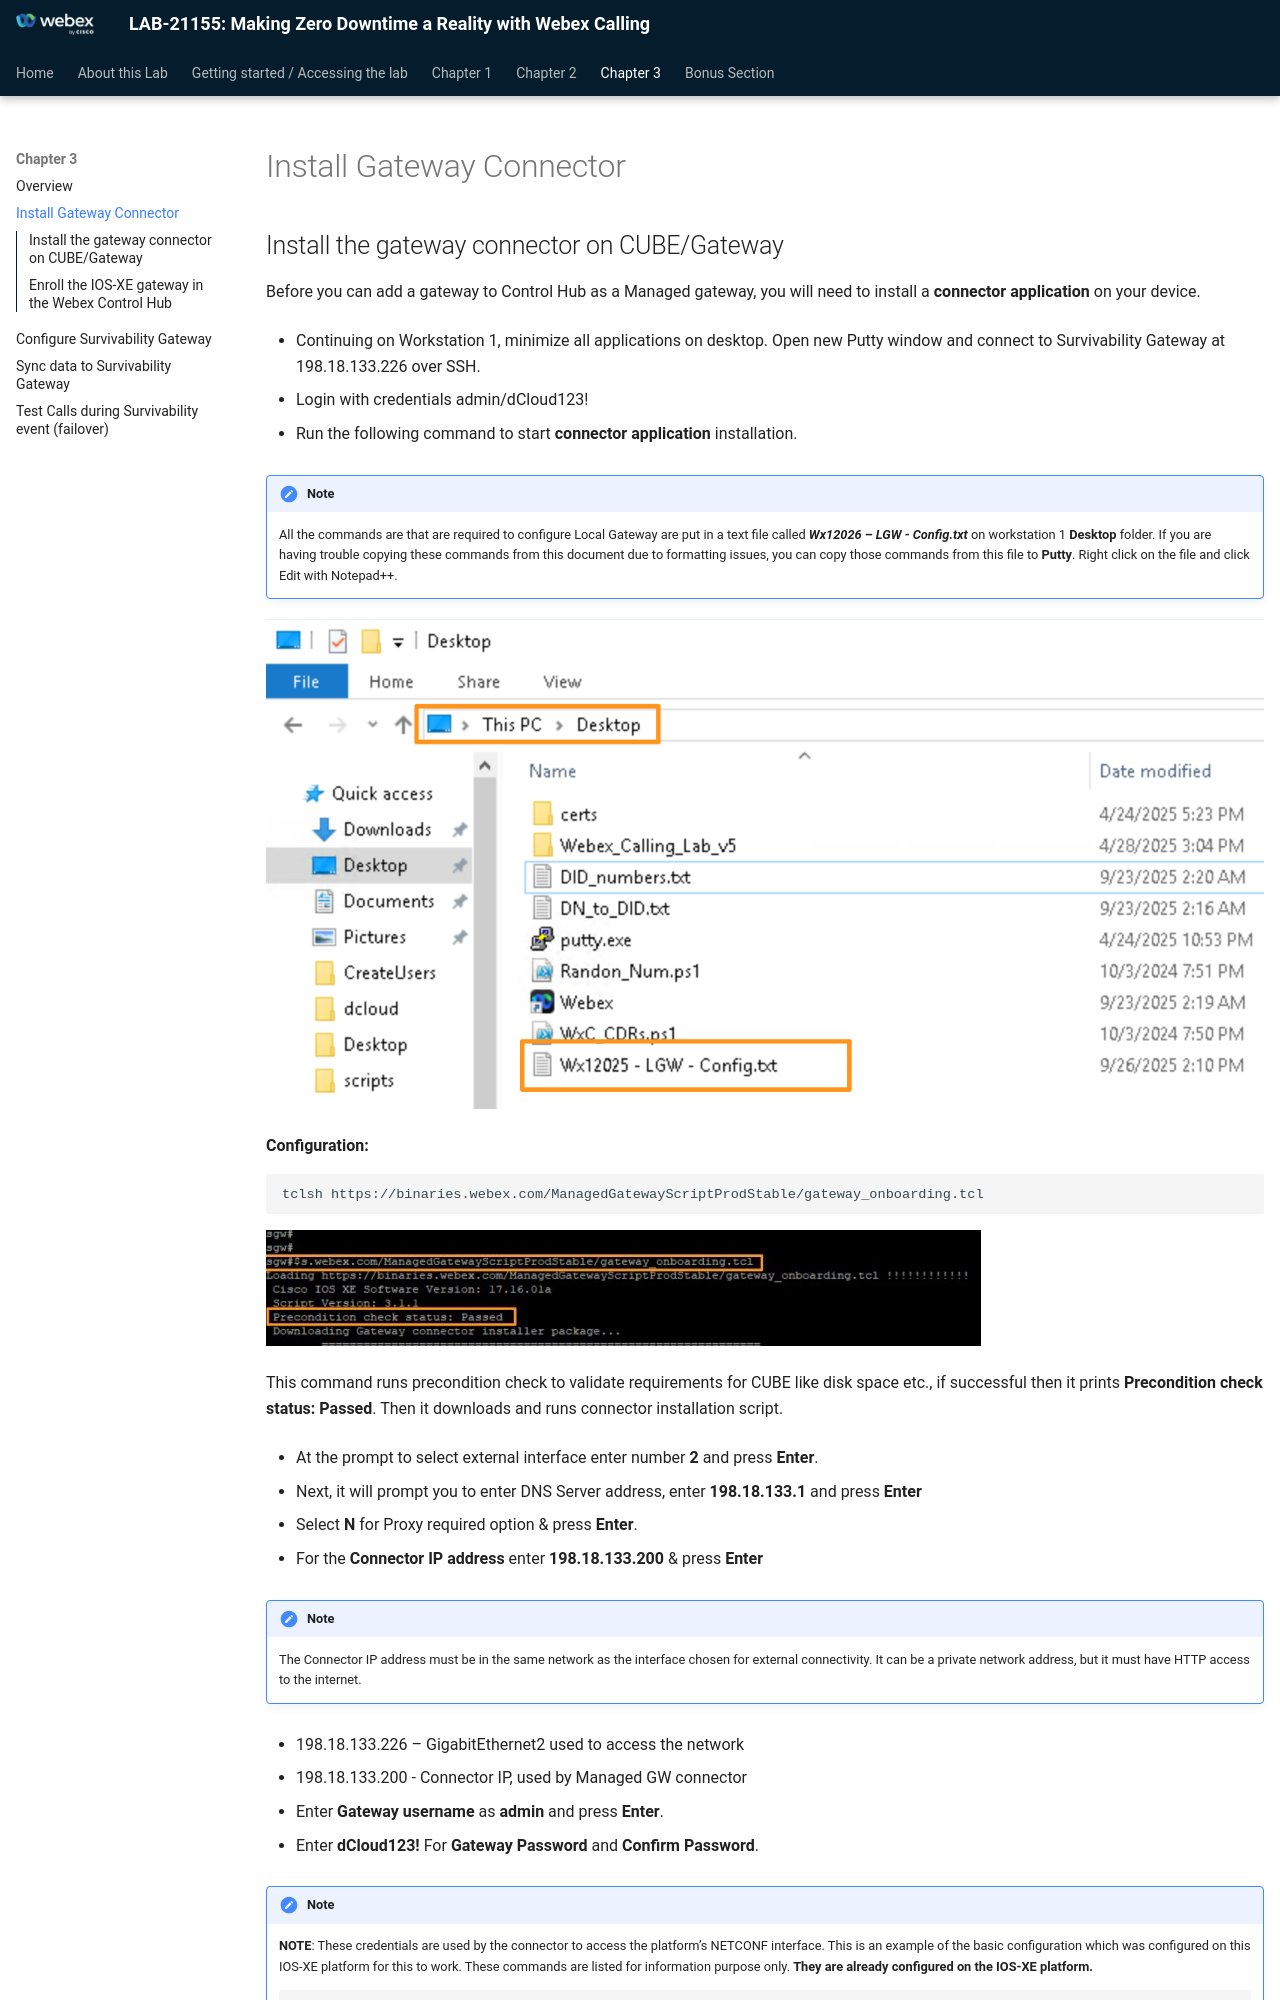

repository: WebexCC-SA/LAB-21155 · page: install-gateway-connector/index.html · generator: mkdocs

# Install Gateway Connector

## Install the gateway connector on CUBE/Gateway

Before you can add a gateway to Control Hub as a Managed gateway, you will need to install a <strong>connector application</strong> on your device.

* Continuing on Workstation 1, minimize all applications on desktop.  Open new Putty window and connect to Survivability Gateway at 198.18.133.226 over SSH.

* Login with credentials admin/dCloud123!

* Run the following command to start <strong>connector application</strong> installation.

!!! note "Note"

    All the commands are that are required to configure Local Gateway are put in a text file called <em><strong>Wx</strong></em><em><strong>1</strong></em><em><strong>2026</strong></em><em><strong> – L</strong></em><em><strong>GW</strong></em> <em><strong>-</strong></em> <em><strong>Config.txt</strong></em> on workstation 1 <strong>Desktop</strong> folder.  If you are having trouble copying these commands from this document due to formatting issues, you can copy those commands from this file to <strong>Putty</strong>.  Right click on the file and click Edit with Notepad++.

![](./assets/image29.png)

<strong>Configuration:</strong>

```text
tclsh https://binaries.webex.com/ManagedGatewayScriptProdStable/gateway_onboarding.tcl
```

![](./assets/image58.png)
